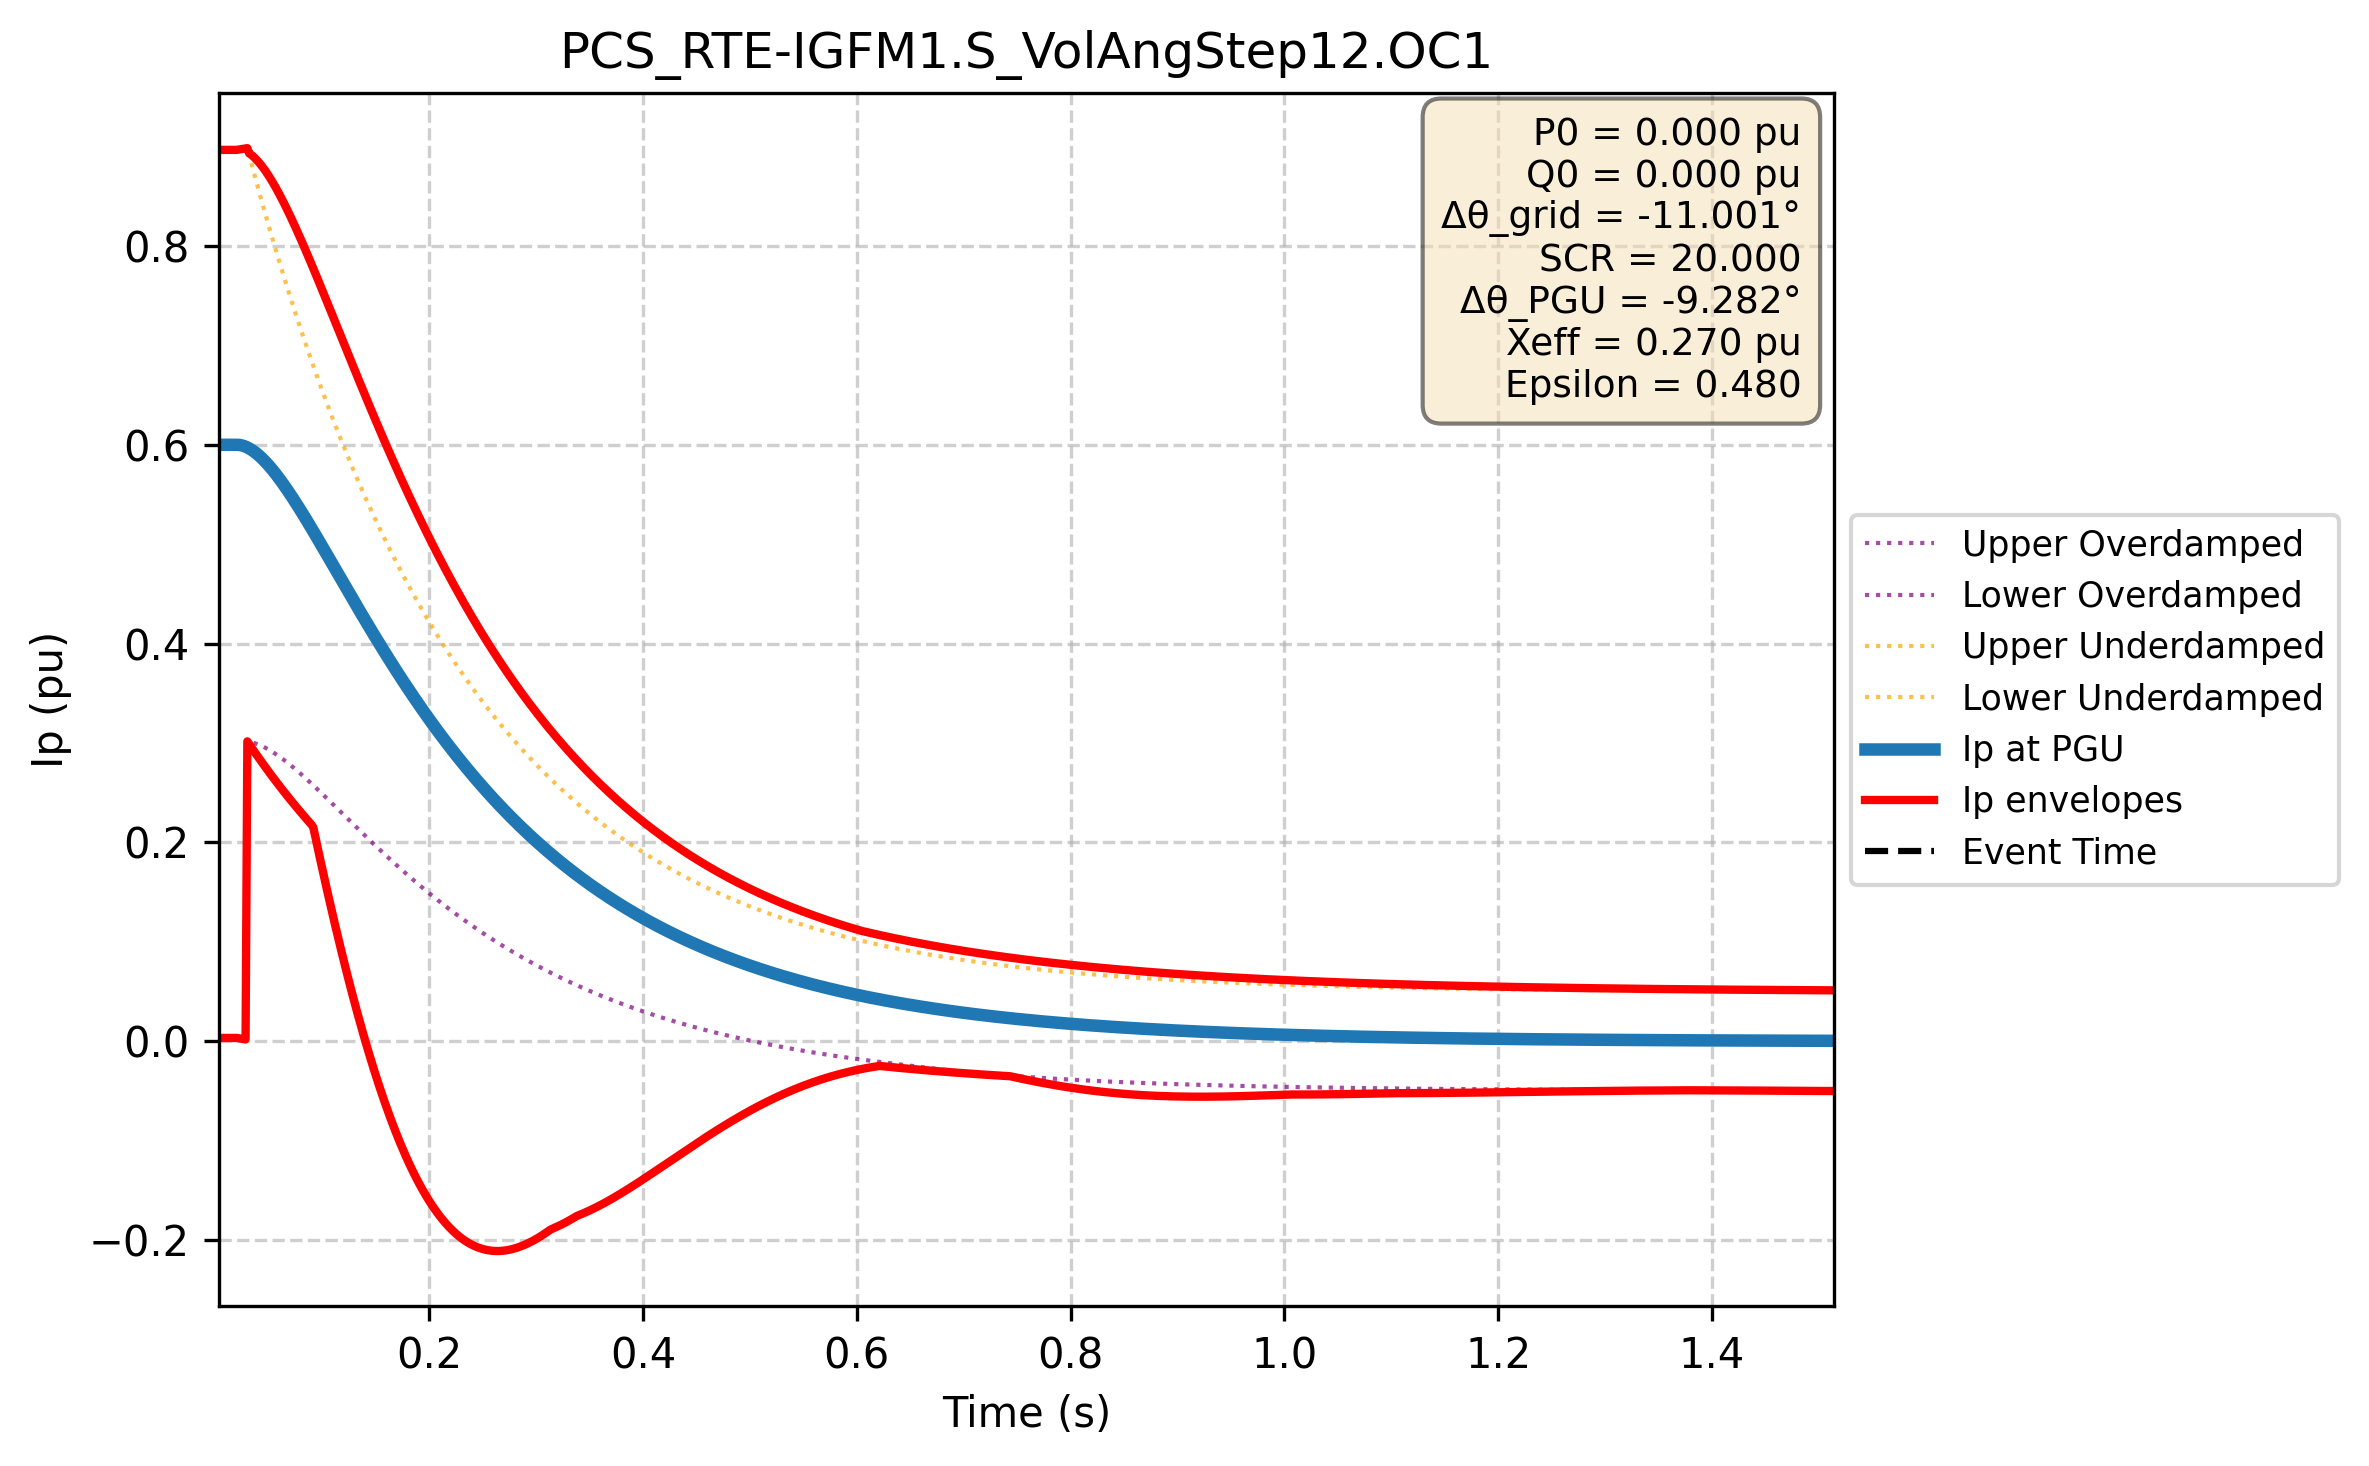

Data behind this chart, as committed beside it:
Time (s); Ip PGU (pu); Ip lower (pu); Ip upper (pu); Ip upper_overdamped (pu); Ip lower_overdamped (pu); Ip upper_underdamped (pu); Ip lower_underdamped (pu)
0.000e+00; 6.000e-01; 3.447e-03; 8.966e-01; 8.966e-01; 3.447e-03; 8.966e-01; 3.447e-03
1.667e-03; 6.000e-01; 3.447e-03; 8.966e-01; 8.966e-01; 3.447e-03; 8.966e-01; 3.447e-03
3.334e-03; 6.000e-01; 3.447e-03; 8.966e-01; 8.966e-01; 3.447e-03; 8.966e-01; 3.447e-03
5.002e-03; 6.000e-01; 3.447e-03; 8.966e-01; 8.966e-01; 3.447e-03; 8.966e-01; 3.447e-03
6.669e-03; 6.000e-01; 3.447e-03; 8.966e-01; 8.966e-01; 3.447e-03; 8.966e-01; 3.447e-03
8.336e-03; 6.000e-01; 3.447e-03; 8.966e-01; 8.966e-01; 3.447e-03; 8.966e-01; 3.447e-03
1.000e-02; 6.000e-01; 3.447e-03; 8.966e-01; 8.966e-01; 3.447e-03; 8.966e-01; 3.447e-03
1.167e-02; 6.000e-01; 3.447e-03; 8.966e-01; 8.966e-01; 3.447e-03; 8.966e-01; 3.447e-03
1.334e-02; 6.000e-01; 3.447e-03; 8.966e-01; 8.966e-01; 3.447e-03; 8.966e-01; 3.447e-03
1.501e-02; 6.000e-01; 3.447e-03; 8.966e-01; 8.966e-01; 3.447e-03; 8.966e-01; 3.447e-03
1.667e-02; 6.000e-01; 3.447e-03; 8.966e-01; 8.966e-01; 3.447e-03; 8.966e-01; 3.447e-03
1.834e-02; 6.000e-01; 3.447e-03; 8.966e-01; 8.966e-01; 3.447e-03; 8.966e-01; 3.447e-03
2.001e-02; 6.000e-01; 3.447e-03; 8.966e-01; 8.966e-01; 3.447e-03; 8.966e-01; 3.447e-03
2.167e-02; 5.999e-01; 3.151e-03; 8.968e-01; 8.967e-01; 3.151e-03; 8.968e-01; 3.151e-03
2.334e-02; 5.997e-01; 2.856e-03; 8.971e-01; 8.967e-01; 2.856e-03; 8.971e-01; 2.856e-03
2.501e-02; 5.993e-01; 2.563e-03; 8.974e-01; 8.964e-01; 2.563e-03; 8.974e-01; 2.563e-03
2.668e-02; 5.988e-01; 2.272e-03; 8.977e-01; 8.959e-01; 2.272e-03; 8.977e-01; 2.272e-03
2.834e-02; 5.981e-01; 1.982e-03; 8.980e-01; 8.952e-01; 1.982e-03; 8.980e-01; 1.982e-03
3.001e-02; 5.973e-01; 3.017e-01; 8.983e-01; 8.942e-01; 3.017e-01; 8.983e-01; 3.017e-01
3.168e-02; 5.964e-01; 2.990e-01; 8.931e-01; 8.931e-01; 3.014e-01; 8.915e-01; 2.990e-01
3.334e-02; 5.953e-01; 2.964e-01; 8.918e-01; 8.918e-01; 3.010e-01; 8.847e-01; 2.964e-01
3.501e-02; 5.941e-01; 2.938e-01; 8.904e-01; 8.904e-01; 3.005e-01; 8.780e-01; 2.938e-01
3.668e-02; 5.929e-01; 2.912e-01; 8.887e-01; 8.887e-01; 2.999e-01; 8.714e-01; 2.912e-01
3.835e-02; 5.915e-01; 2.886e-01; 8.869e-01; 8.869e-01; 2.993e-01; 8.648e-01; 2.886e-01
4.001e-02; 5.900e-01; 2.861e-01; 8.850e-01; 8.850e-01; 2.986e-01; 8.582e-01; 2.861e-01
4.168e-02; 5.884e-01; 2.835e-01; 8.829e-01; 8.829e-01; 2.979e-01; 8.517e-01; 2.835e-01
4.335e-02; 5.867e-01; 2.810e-01; 8.807e-01; 8.807e-01; 2.971e-01; 8.453e-01; 2.810e-01
4.502e-02; 5.850e-01; 2.785e-01; 8.783e-01; 8.783e-01; 2.962e-01; 8.389e-01; 2.785e-01
4.668e-02; 5.831e-01; 2.761e-01; 8.758e-01; 8.758e-01; 2.953e-01; 8.326e-01; 2.761e-01
4.835e-02; 5.812e-01; 2.736e-01; 8.732e-01; 8.732e-01; 2.944e-01; 8.263e-01; 2.736e-01
5.002e-02; 5.792e-01; 2.712e-01; 8.704e-01; 8.704e-01; 2.934e-01; 8.201e-01; 2.712e-01
5.168e-02; 5.771e-01; 2.687e-01; 8.676e-01; 8.676e-01; 2.923e-01; 8.139e-01; 2.687e-01
5.335e-02; 5.750e-01; 2.663e-01; 8.646e-01; 8.646e-01; 2.912e-01; 8.077e-01; 2.663e-01
5.502e-02; 5.727e-01; 2.640e-01; 8.616e-01; 8.616e-01; 2.900e-01; 8.016e-01; 2.640e-01
5.669e-02; 5.705e-01; 2.616e-01; 8.584e-01; 8.584e-01; 2.889e-01; 7.956e-01; 2.616e-01
5.835e-02; 5.681e-01; 2.592e-01; 8.552e-01; 8.552e-01; 2.876e-01; 7.896e-01; 2.592e-01
6.002e-02; 5.657e-01; 2.569e-01; 8.518e-01; 8.518e-01; 2.864e-01; 7.837e-01; 2.569e-01
6.169e-02; 5.633e-01; 2.546e-01; 8.484e-01; 8.484e-01; 2.851e-01; 7.778e-01; 2.546e-01
6.335e-02; 5.608e-01; 2.523e-01; 8.450e-01; 8.450e-01; 2.837e-01; 7.719e-01; 2.523e-01
6.502e-02; 5.583e-01; 2.500e-01; 8.414e-01; 8.414e-01; 2.824e-01; 7.661e-01; 2.500e-01
6.669e-02; 5.557e-01; 2.478e-01; 8.378e-01; 8.378e-01; 2.810e-01; 7.604e-01; 2.478e-01
6.836e-02; 5.530e-01; 2.455e-01; 8.341e-01; 8.341e-01; 2.796e-01; 7.546e-01; 2.455e-01
7.002e-02; 5.504e-01; 2.433e-01; 8.303e-01; 8.303e-01; 2.781e-01; 7.490e-01; 2.433e-01
7.169e-02; 5.477e-01; 2.411e-01; 8.265e-01; 8.265e-01; 2.766e-01; 7.434e-01; 2.411e-01
7.336e-02; 5.449e-01; 2.389e-01; 8.226e-01; 8.226e-01; 2.751e-01; 7.378e-01; 2.389e-01
7.503e-02; 5.421e-01; 2.367e-01; 8.187e-01; 8.187e-01; 2.736e-01; 7.323e-01; 2.367e-01
7.669e-02; 5.393e-01; 2.346e-01; 8.147e-01; 8.147e-01; 2.721e-01; 7.268e-01; 2.346e-01
7.836e-02; 5.365e-01; 2.324e-01; 8.107e-01; 8.107e-01; 2.705e-01; 7.213e-01; 2.324e-01
8.003e-02; 5.336e-01; 2.303e-01; 8.067e-01; 8.067e-01; 2.689e-01; 7.159e-01; 2.303e-01
8.169e-02; 5.307e-01; 2.282e-01; 8.026e-01; 8.026e-01; 2.673e-01; 7.106e-01; 2.282e-01
8.336e-02; 5.278e-01; 2.261e-01; 7.984e-01; 7.984e-01; 2.657e-01; 7.053e-01; 2.261e-01
8.503e-02; 5.249e-01; 2.240e-01; 7.943e-01; 7.943e-01; 2.641e-01; 7.000e-01; 2.240e-01
8.670e-02; 5.219e-01; 2.220e-01; 7.901e-01; 7.901e-01; 2.625e-01; 6.948e-01; 2.220e-01
8.836e-02; 5.189e-01; 2.199e-01; 7.858e-01; 7.858e-01; 2.608e-01; 6.896e-01; 2.199e-01
9.003e-02; 5.159e-01; 2.179e-01; 7.816e-01; 7.816e-01; 2.591e-01; 6.844e-01; 2.179e-01
9.170e-02; 5.129e-01; 2.152e-01; 7.773e-01; 7.773e-01; 2.574e-01; 6.793e-01; 2.152e-01
9.336e-02; 5.099e-01; 2.068e-01; 7.730e-01; 7.730e-01; 2.558e-01; 6.743e-01; 2.068e-01
9.503e-02; 5.069e-01; 1.985e-01; 7.687e-01; 7.687e-01; 2.541e-01; 6.692e-01; 1.985e-01
9.670e-02; 5.038e-01; 1.902e-01; 7.643e-01; 7.643e-01; 2.523e-01; 6.643e-01; 1.902e-01
9.837e-02; 5.008e-01; 1.820e-01; 7.600e-01; 7.600e-01; 2.506e-01; 6.593e-01; 1.820e-01
... 2,940 more rows
